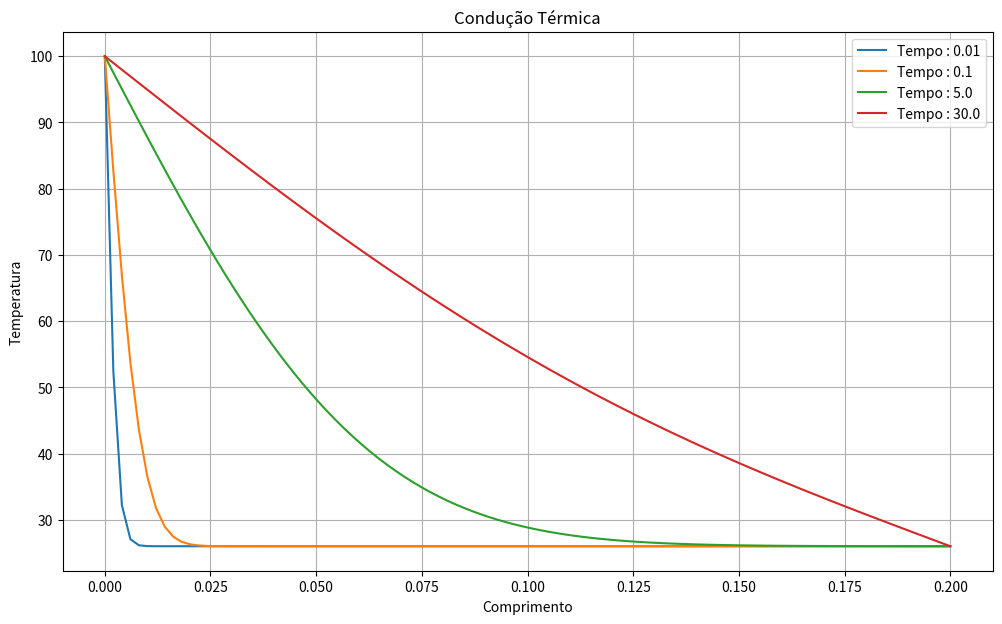

The matplotlib source for this figure:
import numpy as np
import matplotlib.pyplot as plt    

L = 0.2 #m
D = 2.28*10**-4

dx = 100

x_step = L/dx
t_step = 1e-4 #Para fins de numérico, esse parâmetro precisa ser menor que x_step/D

T = np.zeros(dx)

T[0] = 100
T[1:] = 26

epsilon = t_step/100
fator = (D*t_step)/(x_step**2)

t_1 = 0.01
t_2 = 0.1
t_3 = 5.0
t_4 = 30.0
x = np.linspace(0, L, dx)

t = 0
while t<(t_4 + epsilon):
    Tp = T.copy()
    T[1:-1] = T[1:-1] + fator*(T[2:]  - 2*T[1:-1]  + T[0:-2] ) 
    
    if t<t_1:
        T1 = np.copy(T)
    elif t<t_2:
        T2 = np.copy(T)
    elif t<t_3:
        T3 = np.copy(T)
    elif t<t_4:
        T4 = np.copy(T)
        
    t+=t_step

plt.figure(figsize=(12, 7))
plt.plot(x, T1,  label=f'Tempo : {t_1}')
plt.plot(x, T2, label=f'Tempo : {t_2}')
plt.plot(x, T3, label=f'Tempo : {t_3}')
plt.plot(x, T4, label=f'Tempo : {t_4}')
plt.title('Condução Térmica')
plt.xlabel('Comprimento')
plt.ylabel('Temperatura')
plt.legend()
plt.grid()
plt.savefig('Condução em meio material.png')